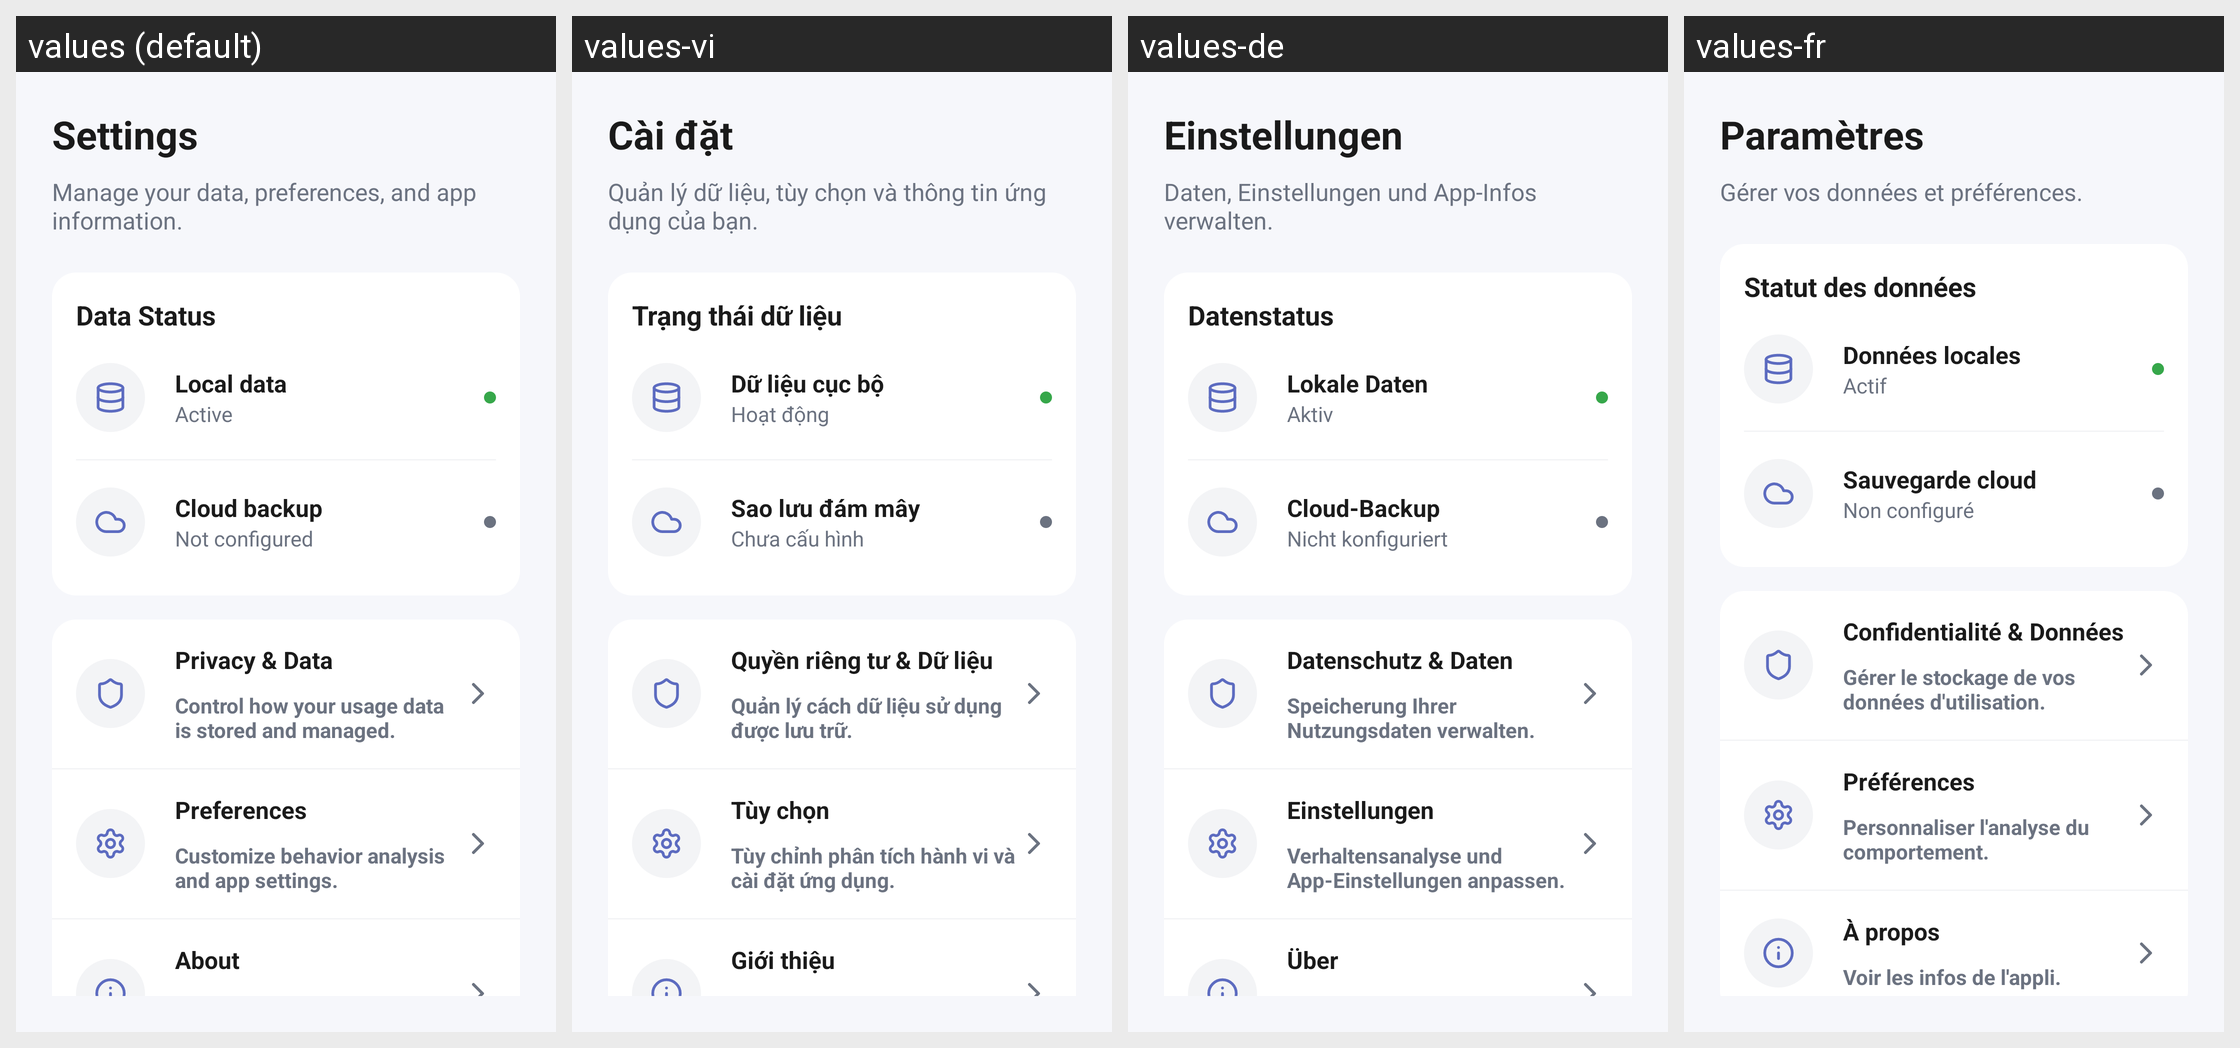

The same Android screen rendered under several of its app's locales, left to right. List the strings drawn on it with the default value and each locale's translation.
Android screen res/layout/fragment_setting_hub.xml rendered under 4 locales, left to right: values (default), values-vi, values-de, values-fr. Device: Nexus 5 (rendered at 1080×1920; each locale shown at half size, 540×960, under a caption strip naming it); theme Theme.Project2DigitalWellbeing.
Strings drawn on this screen, with the default value and each locale's value (text and hints the layout hard-codes, and strings that could not be matched under every locale, appear in the picture but are not listed):

auto_settings
  values: Settings
  values-vi: Cài đặt
  values-de: Einstellungen
  values-fr: Paramètres

auto_manage_your_data_preferences_and_app_information
  values: Manage your data, preferences, and app information.
  values-vi: Quản lý dữ liệu, tùy chọn và thông tin ứng dụng của bạn.
  values-de: Daten, Einstellungen und App-Infos verwalten.
  values-fr: Gérer vos données et préférences.

auto_data_status
  values: Data Status
  values-vi: Trạng thái dữ liệu
  values-de: Datenstatus
  values-fr: Statut des données

auto_local_data
  values: Local data
  values-vi: Dữ liệu cục bộ
  values-de: Lokale Daten
  values-fr: Données locales

auto_active
  values: Active
  values-vi: Hoạt động
  values-de: Aktiv
  values-fr: Actif

auto_cloud_backup
  values: Cloud backup
  values-vi: Sao lưu đám mây
  values-de: Cloud-Backup
  values-fr: Sauvegarde cloud

auto_not_configured
  values: Not configured
  values-vi: Chưa cấu hình
  values-de: Nicht konfiguriert
  values-fr: Non configuré

auto_privacy_amp_data
  values: Privacy & Data
  values-vi: Quyền riêng tư & Dữ liệu
  values-de: Datenschutz & Daten
  values-fr: Confidentialité & Données

auto_control_how_your_usage_data_is_stored_and_managed
  values: Control how your usage data is stored and managed.
  values-vi: Quản lý cách dữ liệu sử dụng được lưu trữ.
  values-de: Speicherung Ihrer Nutzungsdaten verwalten.
  values-fr: Gérer le stockage de vos données d'utilisation.

auto_preferences
  values: Preferences
  values-vi: Tùy chọn
  values-de: Einstellungen
  values-fr: Préférences

auto_customize_behavior_analysis_and_app_settings
  values: Customize behavior analysis and app settings.
  values-vi: Tùy chỉnh phân tích hành vi và cài đặt ứng dụng.
  values-de: Verhaltensanalyse und App-Einstellungen anpassen.
  values-fr: Personnaliser l'analyse du comportement.

auto_about
  values: About
  values-vi: Giới thiệu
  values-de: Über
  values-fr: À propos
